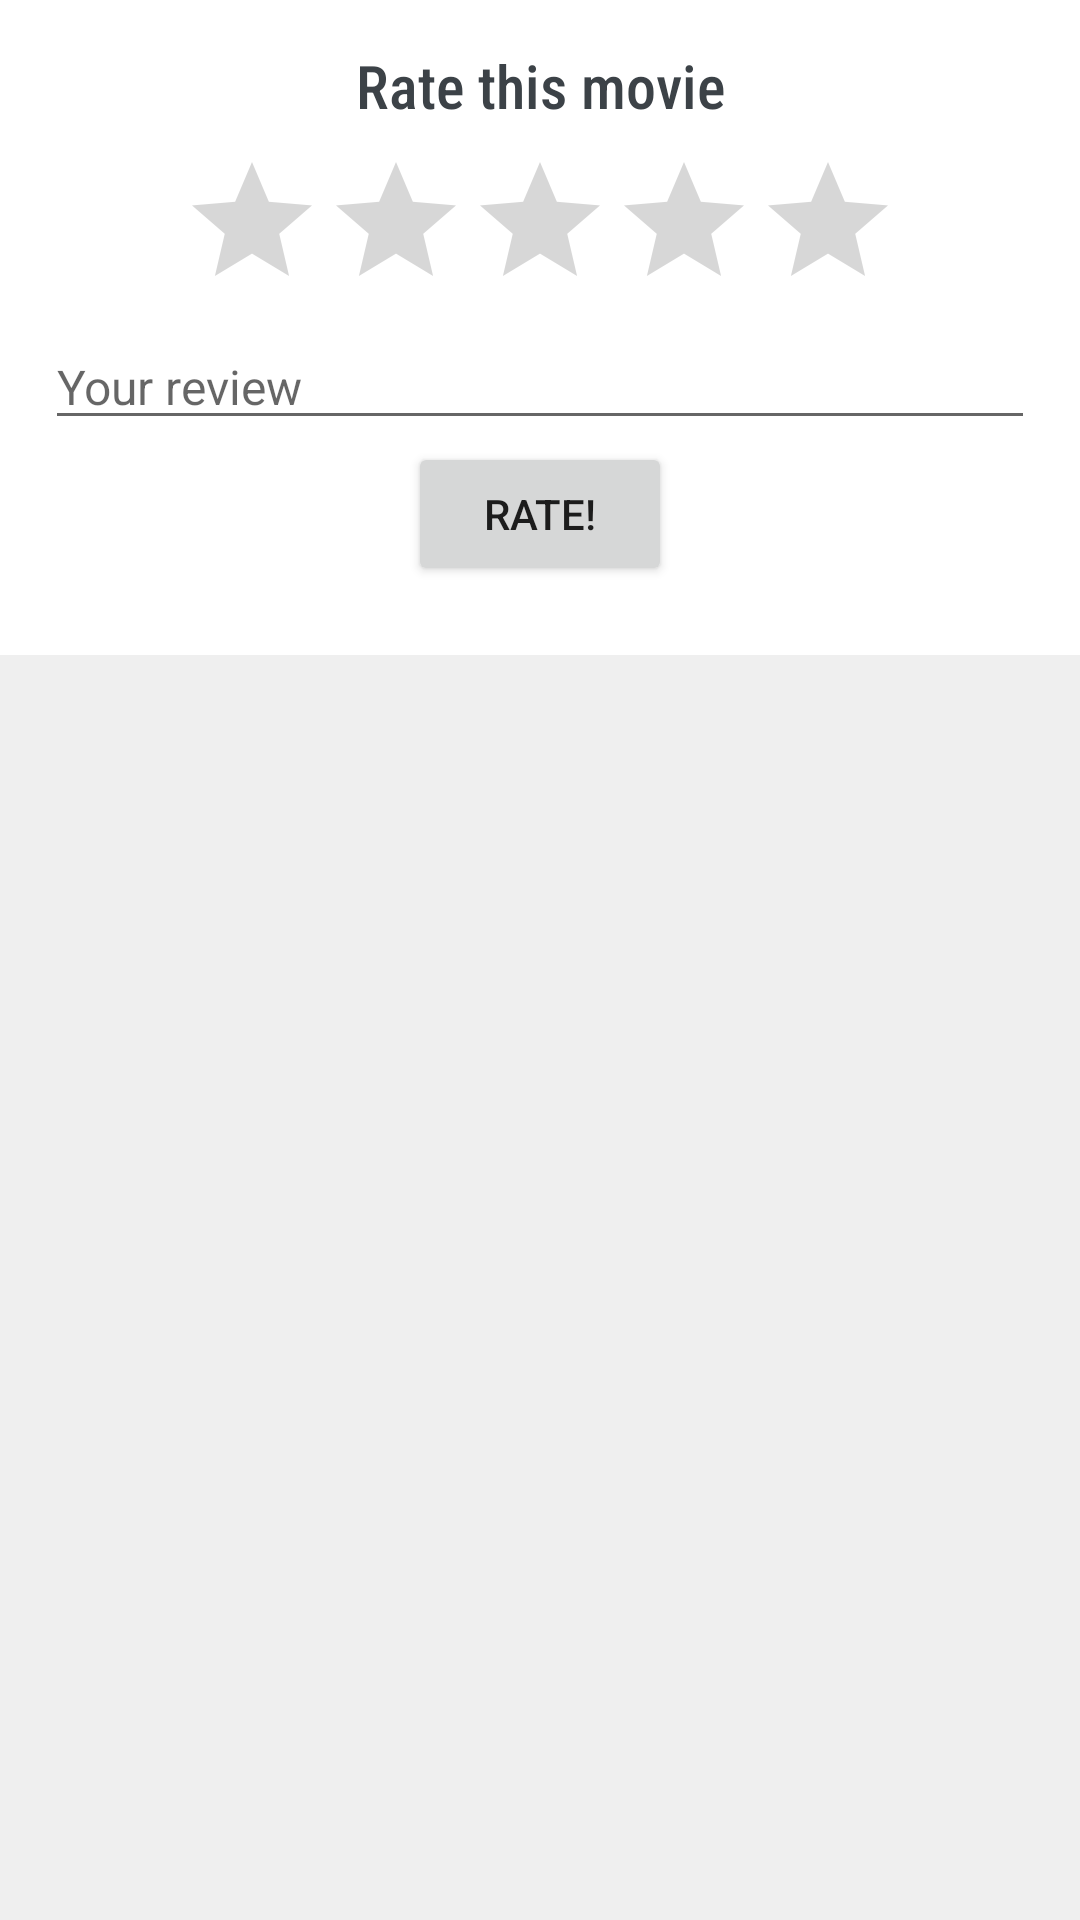

This screen was rendered from an Android layout file. Write that file and the resources it references.
<!-- AndroidManifest.xml: application theme Theme.CourseWork -->
<!-- res/layout/person_vote.xml -->
<?xml version="1.0" encoding="utf-8"?>
<androidx.constraintlayout.widget.ConstraintLayout xmlns:android="http://schemas.android.com/apk/res/android"
    xmlns:app="http://schemas.android.com/apk/res-auto"
    xmlns:tools="http://schemas.android.com/tools"
    android:layout_width="match_parent"
    android:layout_height="match_parent"
    android:background="#EFEFEF">

    <androidx.cardview.widget.CardView
        android:id="@+id/rating_bar_card"
        android:layout_width="match_parent"
        android:layout_height="wrap_content"
        app:cardCornerRadius="0dp"
        app:cardElevation="0dp"
        app:contentPadding="15dp"
        app:layout_constraintEnd_toEndOf="parent"
        app:layout_constraintHorizontal_bias="0.0"
        app:layout_constraintStart_toStartOf="parent"
        app:layout_constraintTop_toTopOf="parent">

        <androidx.constraintlayout.widget.ConstraintLayout
            android:layout_width="match_parent"
            android:layout_height="wrap_content">

            <TextView
                android:id="@+id/txt_person_stars"
                android:layout_width="wrap_content"
                android:layout_height="wrap_content"
                android:fontFamily="sans-serif-condensed-medium"
                android:text="Rate this movie"
                android:textColor="#3C4247"
                android:textSize="20sp"
                app:layout_constraintEnd_toEndOf="parent"
                app:layout_constraintStart_toStartOf="parent"
                app:layout_constraintTop_toTopOf="parent" />

            <RatingBar
                android:id="@+id/ratingBar"
                android:layout_width="wrap_content"
                android:layout_height="wrap_content"
                android:layout_marginTop="8dp"
                android:numStars="5"
                android:stepSize="0.5"
                app:layout_constraintEnd_toEndOf="parent"
                app:layout_constraintStart_toStartOf="parent"
                app:layout_constraintTop_toBottomOf="@+id/txt_person_stars"
                tools:ignore="SpeakableTextPresentCheck" />

            <Button
                android:id="@+id/btn_rate"
                android:layout_width="wrap_content"
                android:layout_height="wrap_content"
                android:layout_marginBottom="8dp"
                android:text="Rate!"
                app:layout_constraintBottom_toBottomOf="parent"
                app:layout_constraintEnd_toEndOf="parent"
                app:layout_constraintStart_toStartOf="parent" />

            <EditText
                android:id="@+id/txt_review_edit"
                android:layout_width="match_parent"
                android:layout_height="wrap_content"
                android:ems="10"
                android:gravity="start|top"
                android:hint="Your review"
                android:inputType="textMultiLine"
                android:textSize="16sp"
                app:layout_constraintBottom_toTopOf="@+id/btn_rate"
                app:layout_constraintEnd_toEndOf="parent"
                app:layout_constraintStart_toStartOf="parent"
                app:layout_constraintTop_toBottomOf="@+id/ratingBar" />

            <TextView
                android:id="@+id/txt_review"
                android:layout_width="wrap_content"
                android:layout_height="wrap_content"
                android:layout_marginStart="8dp"
                android:layout_marginTop="8dp"
                android:layout_marginEnd="8dp"
                android:layout_marginBottom="8dp"
                android:fontFamily="sans-serif-condensed"
                android:text="TextView"
                android:textSize="18sp"
                android:visibility="invisible"
                app:layout_constraintBottom_toTopOf="@+id/btn_rate"
                app:layout_constraintEnd_toEndOf="@+id/txt_review_edit"
                app:layout_constraintStart_toStartOf="parent"
                app:layout_constraintTop_toBottomOf="@+id/ratingBar" />

        </androidx.constraintlayout.widget.ConstraintLayout>

    </androidx.cardview.widget.CardView>
</androidx.constraintlayout.widget.ConstraintLayout>
<!-- resources referenced by this layout -->
<resources>
  <style name="Theme.CourseWork" parent="Theme.MaterialComponents.Light.DarkActionBar">
          
          <item name="colorPrimary">@color/purple_500</item>
          <item name="colorPrimaryVariant">@color/purple_700</item>
          <item name="colorOnPrimary">@color/white</item>
          
          <item name="colorSecondary">@color/teal_200</item>
          <item name="colorSecondaryVariant">@color/teal_700</item>
          <item name="colorOnSecondary">@color/black</item>
          
          <item name="android:statusBarColor" tools:targetApi="l">?attr/colorPrimaryVariant</item>
          
      </style>
  <color name="purple_500">#E10E4A</color>
  <color name="purple_700">#FF3700B3</color>
  <color name="white">#FFFFFFFF</color>
  <color name="teal_200">#E91E63</color>
  <color name="teal_700">#FF018786</color>
  <color name="black">#FF000000</color>
</resources>
